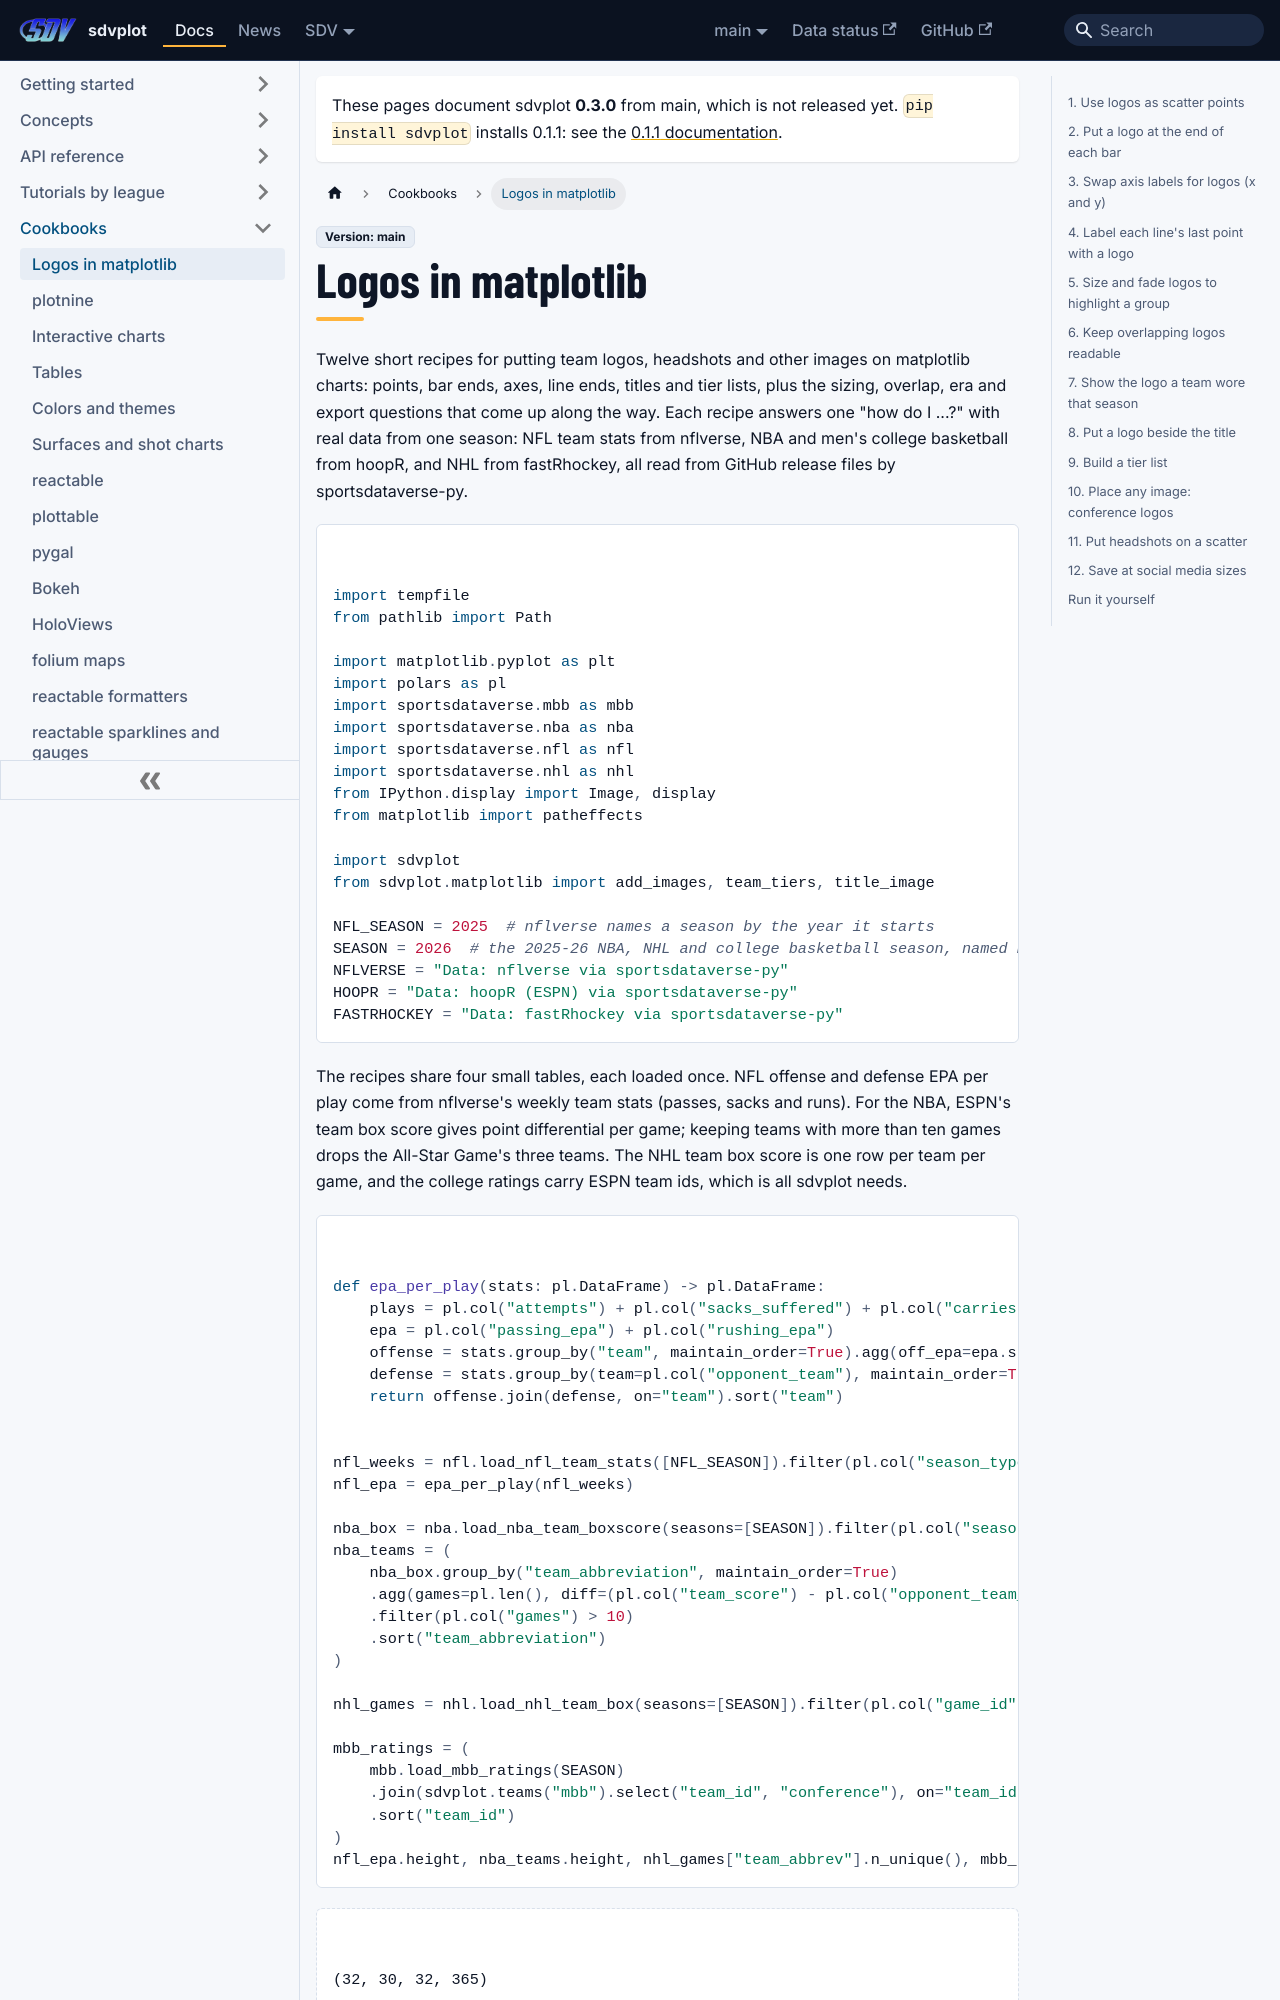

repository: sportsdataverse/sdvplot · page: docs/cookbooks/matplotlib-logos/index.html · generator: docusaurus

---
title: "Logos in matplotlib cookbook"
sidebar_label: "Logos in matplotlib"
sidebar_position: 1
description: "Twelve matplotlib recipes: logos as points, at bar ends, on axes and line ends, beside titles, in tier lists, plus sizing, overlap, eras, any image, headshots and social-size exports."
---
